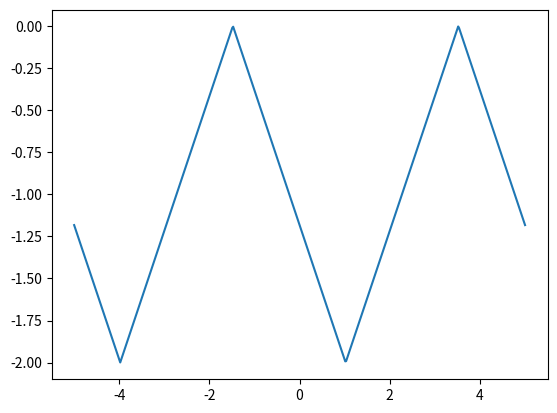

Write the Python code that produced this figure.
from scipy import signal
import numpy as np
import matplotlib.pyplot as plt
x = np.linspace(-5, 5, 500)
triangle = signal.sawtooth(2 * np.pi * 1/5 * x + 5, 0.5) - 1
plt.plot(x, triangle)
plt.show()

def triangle2(length, amplitude):
    section = length // 4
    x = np.linspace(0, amplitude, section+1)
    mx = -x
    return np.r_[x, x[-2::-1], mx[1:], mx[-2:0:-1]]
 
#plt.plot(x, triangle2(3, 3))

